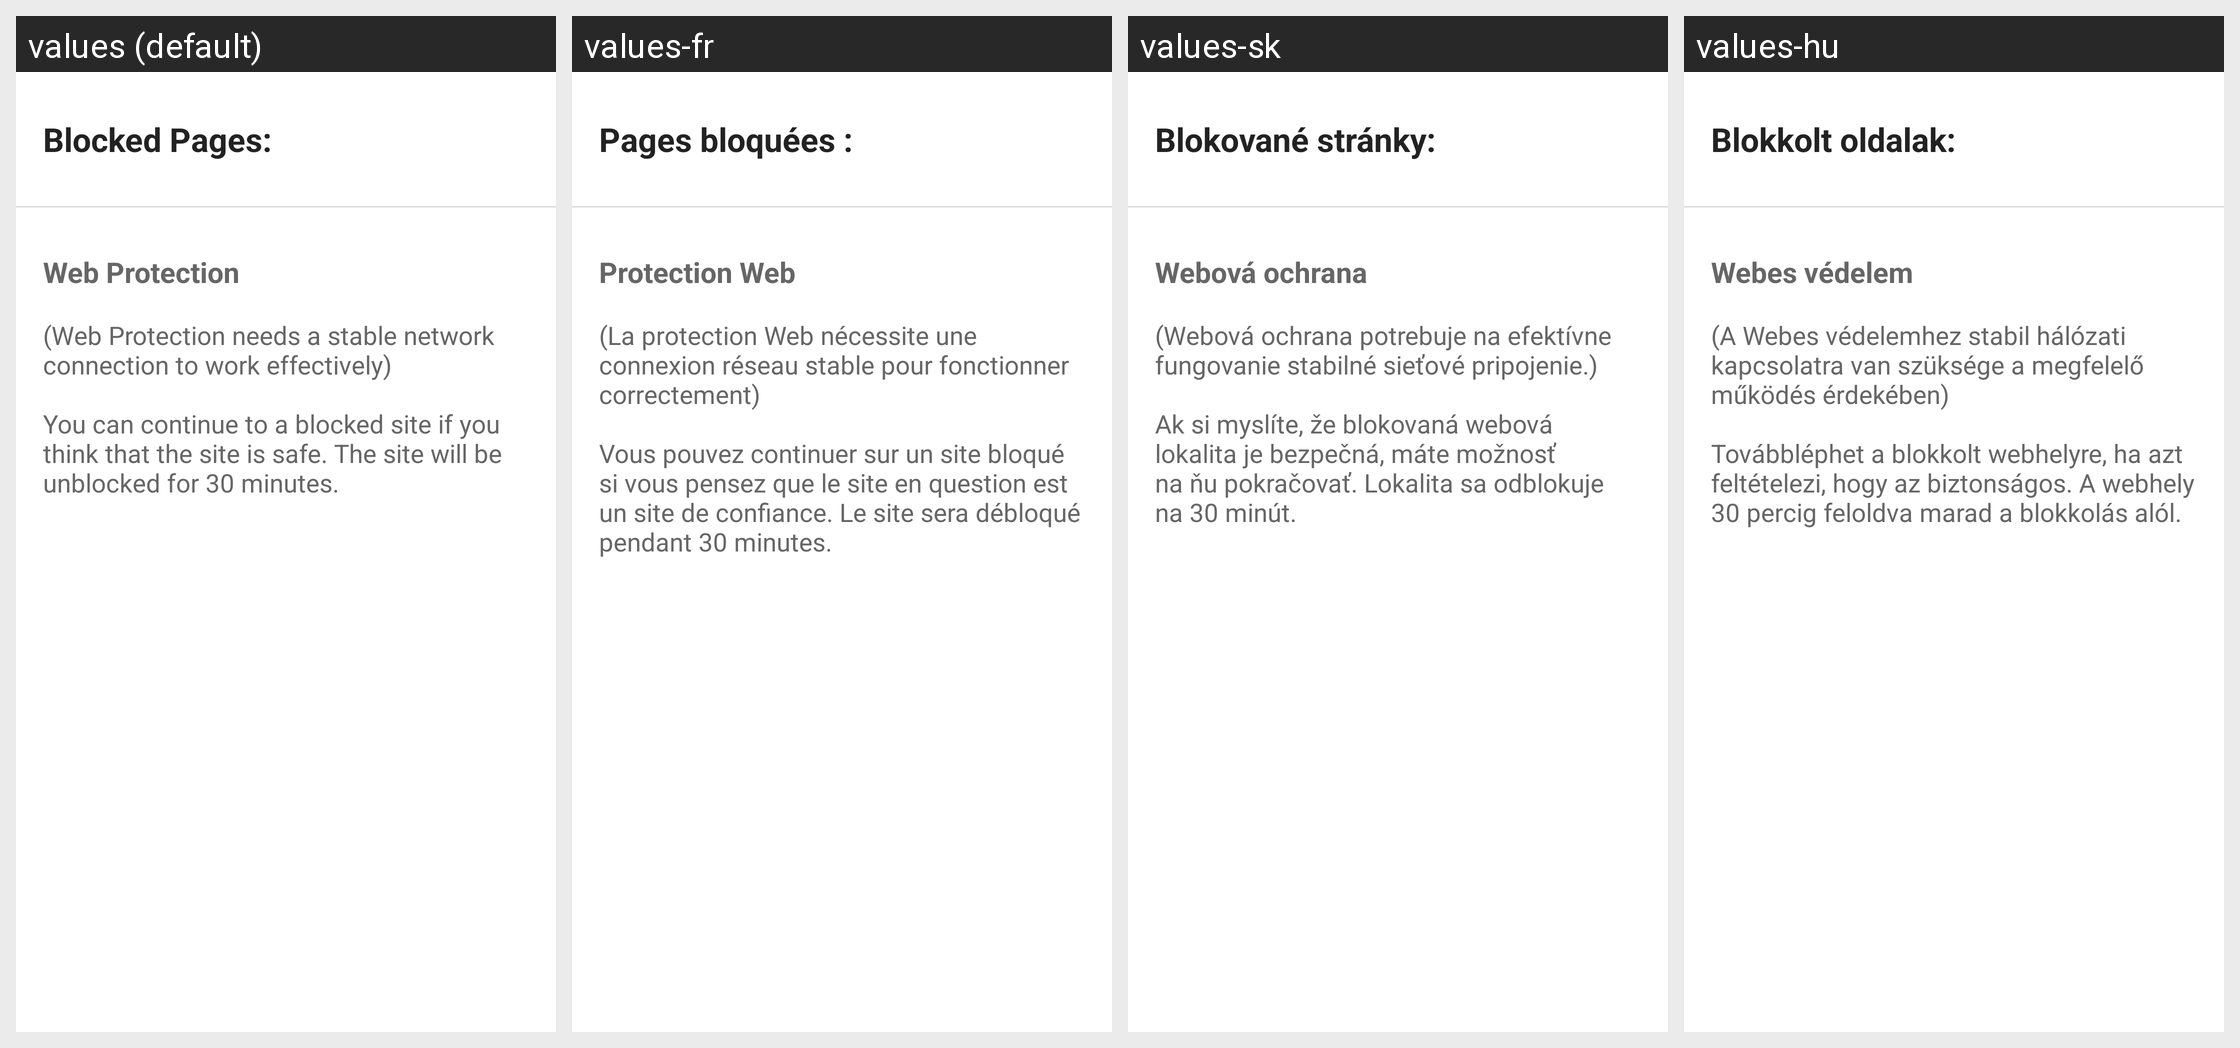

The Android screen above is rendered under several locales of the same app. Produce the string resources it draws, with the default and per-locale values.
Android screen res/layout/fragment_web_protection.xml rendered under 4 locales, left to right: values (default), values-fr, values-sk, values-hu. Device: Nexus 5 (rendered at 1080×1920; each locale shown at half size, 540×960, under a caption strip naming it); theme NortonTheme.
Other locales in the repository, not shown: values-cs-rCZ, values-da, values-de, values-el, values-es, values-fi, values-it, values-ja-rJP, values-ko-rKR, values-nb, values-nl, values-pl, values-pt-rBR, values-pt-rPT, values-ro, values-ru, values-sv, values-tr-rTR, values-zh-rCN, values-zh-rTW.
Strings drawn on this screen, with the default value and each locale's value (text and hints the layout hard-codes, and strings that could not be matched under every locale, appear in the picture but are not listed):

web_protection_blocked_pages_count_title
  values: Blocked Pages:
  values-fr: Pages bloquées :
  values-sk: Blokované stránky:
  values-hu: Blokkolt oldalak:

enable_web_protection
  values: Web Protection
  values-fr: Protection Web
  values-sk: Webová ochrana
  values-hu: Webes védelem

web_protection_guide
  values: (Web Protection needs a stable network connection to work effectively)
      
      You can continue to a blocked site if you think that the site is safe. The site will be unblocked for 30 minutes.
      
      
  values-fr: (La protection Web nécessite une connexion réseau stable pour fonctionner correctement)
      
      Vous pouvez continuer sur un site bloqué si vous pensez que le site en question est un site de confiance. Le site sera débloqué pendant 30 minutes.
      
      
  values-sk: (Webová ochrana potrebuje na efektívne fungovanie stabilné sieťové pripojenie.)
      
      Ak si myslíte, že blokovaná webová lokalita je bezpečná, máte možnosť na ňu pokračovať. Lokalita sa odblokuje na 30 minút.
      
      
  values-hu: (A Webes védelemhez stabil hálózati kapcsolatra van szüksége a megfelelő működés érdekében)
      
      Továbbléphet a blokkolt webhelyre, ha azt feltételezi, hogy az biztonságos. A webhely 30 percig feloldva marad a blokkolás alól.
